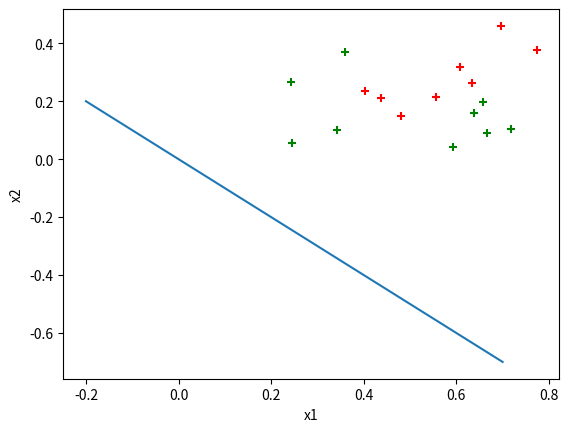

This figure's Python source:

import numpy as np
import pandas as pd
import matplotlib.pyplot as plt




def Xi():
    XA=np.array([
        [0.697, 0.460, 1],
        [0.774, 0.376, 1],
        [0.634, 0.264, 1],
        [0.608, 0.318, 1],
        [0.556, 0.215, 1],
        [0.403, 0.237, 1],
        [0.481, 0.149, 1],
        [0.437, 0.211, 1],
        [0.666, 0.091, 0],
        [0.243, 0.267, 0],
        [0.245, 0.057, 0],
        [0.343, 0.099, 0],
        [0.639, 0.161, 0],
        [0.657, 0.198, 0],
        [0.360, 0.370, 0],
        [0.593, 0.042, 0],
        [0.719, 0.103, 0]
    ])
    XA1=np.array([
        [0.697, 0.460, 1],
        [0.774, 0.376, 1],
        [0.634, 0.264, 1],
        [0.608, 0.318, 1],
        [0.556, 0.215, 1],
        [0.403, 0.237, 1],
        [0.481, 0.149, 1],
        [0.437, 0.211, 1]
    ])
    XA2=np.array([
        [0.666, 0.091, 0],
        [0.243, 0.267, 0],
        [0.245, 0.057, 0],
        [0.343, 0.099, 0],
        [0.639, 0.161, 0],
        [0.657, 0.198, 0],
        [0.360, 0.370, 0],
        [0.593, 0.042, 0],
        [0.719, 0.103, 0]
    ])
    X1=[]
    X2=[]
    for ar in XA1:
        X1.append([float(ar[0]),float(ar[1])])
    for ar in XA2:
        X2.append([float(ar[0]), float(ar[1])])
    X1=np.array(X1)
    X2=np.array(X2)
    return X1,X2

def Ui(X1,X2):
    U1=np.array([np.mean(X1[:,0]),np.mean(X1[:,1])])
    U2=np.array([np.mean(X2[:,0]),np.mean(X2[:,1])])
    m1=np.shape(X1)[0]
    m2=np.shape(X2)[0]
    sw=np.zeros(shape=(2,2))
    for i in range(m1):
        sw += np.dot((X1[i,:]-U1),(X1[i,:]-U1).transpose())
    for i in range(m2):
        sw += np.dot((X2[i,:]-U2),(X2[i,:]-U2).transpose()) #计算类内散度矩阵
    w= np.dot((U2-U1),sw.transpose())
    return w

def pic(w):
    XA = np.array([
        [0.697, 0.460, 1],
        [0.774, 0.376, 1],
        [0.634, 0.264, 1],
        [0.608, 0.318, 1],
        [0.556, 0.215, 1],
        [0.403, 0.237, 1],
        [0.481, 0.149, 1],
        [0.437, 0.211, 1],
        [0.666, 0.091, 0],
        [0.243, 0.267, 0],
        [0.245, 0.057, 0],
        [0.343, 0.099, 0],
        [0.639, 0.161, 0],
        [0.657, 0.198, 0],
        [0.360, 0.370, 0],
        [0.593, 0.042, 0],
        [0.719, 0.103, 0]
    ])
    dataMat=[]
    for ar in XA:
        dataMat.append([ar[0], ar[1]])
    dataMat=np.array(dataMat)
    labelMat=np.array([XA[:,2]]).transpose()
    m,n=np.shape(dataMat)
    xcord1 = []
    ycord1 = []
    xcord2 = []
    ycord2 = []
    for i in range(m):
        if labelMat[i,0] == 1:
            xcord1.append(dataMat[i, 0])
            ycord1.append(dataMat[i, 1])
        else:
            xcord2.append(dataMat[i, 0])
            ycord2.append(dataMat[i, 1])
    plt.figure(1)
    ax = plt.subplot(111)
    ax.scatter(xcord1, ycord1, s=30, c='red', marker='+')
    ax.scatter(xcord2, ycord2, s=30, c='green',marker='+')
    x = np.arange(-0.2, 0.8, 0.1)
    y = np.array((-w[0] * x) / w[1])
    plt.sca(ax)
    plt.plot(x, y)  # gradAscent
    plt.xlabel('x1')
    plt.ylabel('x2')
    plt.show()






x1,x2=Xi()
w=Ui(x1,x2)
print(w)
print(pic(w))